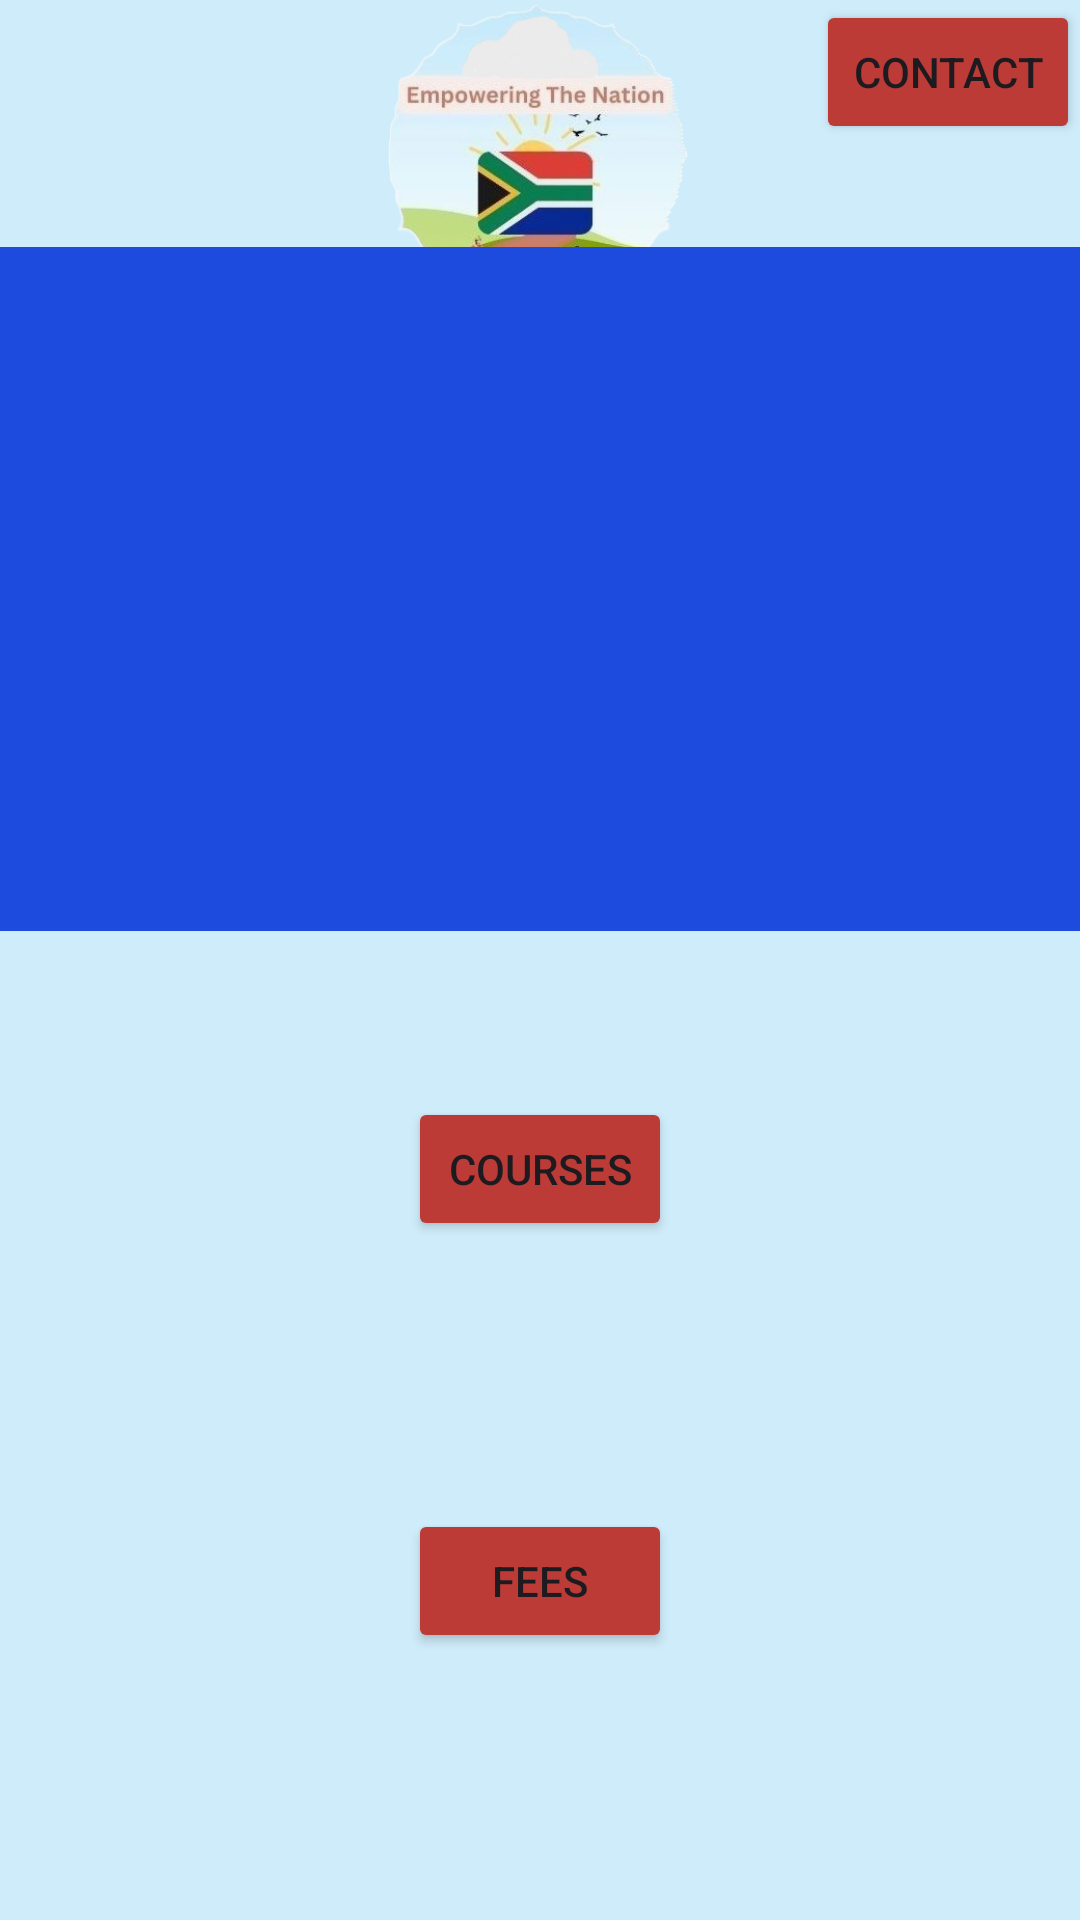

Layout XML and referenced resources for this Android screen:
<!-- AndroidManifest.xml: application theme Theme.XHAW5112_APP -->
<!-- res/layout/activity_main.xml -->
<?xml version="1.0" encoding="utf-8"?>
<androidx.constraintlayout.widget.ConstraintLayout xmlns:android="http://schemas.android.com/apk/res/android"
    xmlns:app="http://schemas.android.com/apk/res-auto"
    xmlns:tools="http://schemas.android.com/tools"
    android:layout_width="match_parent"
    android:layout_height="match_parent"
    android:background="#CFECFA"
    tools:context=".MainActivity">

    <Button
        android:id="@+id/coursesButton"
        android:layout_width="wrap_content"
        android:layout_height="wrap_content"
        android:backgroundTint="#BD3B36"
        android:text="Courses"
        app:layout_constraintBottom_toBottomOf="parent"
        app:layout_constraintEnd_toEndOf="parent"
        app:layout_constraintStart_toStartOf="parent"
        app:layout_constraintTop_toBottomOf="@+id/homeDisplay"
        app:layout_constraintVertical_bias="0.196" />

    <ImageView
        android:id="@+id/imageView"
        android:layout_width="100dp"
        android:layout_height="100dp"
        app:layout_constraintBottom_toBottomOf="parent"
        app:layout_constraintEnd_toEndOf="parent"
        app:layout_constraintHorizontal_bias="0.498"
        app:layout_constraintStart_toStartOf="parent"
        app:layout_constraintTop_toTopOf="parent"
        app:layout_constraintVertical_bias="0.0"
        app:srcCompat="@drawable/xhaw5112_logo" />

    <TextView
        android:id="@+id/homeDisplay"
        android:layout_width="462dp"
        android:layout_height="228dp"
        android:background="#1D4BDD"
        android:textColor="#FFFFFF"
        android:textSize="20sp"
        app:layout_constraintBottom_toBottomOf="parent"
        app:layout_constraintEnd_toEndOf="parent"
        app:layout_constraintHorizontal_bias="0.509"
        app:layout_constraintStart_toStartOf="parent"
        app:layout_constraintTop_toTopOf="parent"
        app:layout_constraintVertical_bias="0.2" />

    <Button
        android:id="@+id/contactButton"
        android:layout_width="wrap_content"
        android:layout_height="wrap_content"
        android:backgroundTint="#BD3B36"
        android:text="Contact"
        app:layout_constraintBottom_toBottomOf="parent"
        app:layout_constraintEnd_toEndOf="parent"
        app:layout_constraintHorizontal_bias="1.0"
        app:layout_constraintStart_toStartOf="parent"
        app:layout_constraintTop_toTopOf="parent"
        app:layout_constraintVertical_bias="0.0" />

    <Button
        android:id="@+id/feesButton"
        android:layout_width="wrap_content"
        android:layout_height="wrap_content"
        android:backgroundTint="#BD3B36"
        android:text="Fees"
        app:layout_constraintBottom_toBottomOf="parent"
        app:layout_constraintEnd_toEndOf="parent"
        app:layout_constraintStart_toStartOf="parent"
        app:layout_constraintTop_toBottomOf="@+id/coursesButton" />

</androidx.constraintlayout.widget.ConstraintLayout>
<!-- resources referenced by this layout -->
<resources>
  <!-- drawable xhaw5112_logo: png bitmap (drawable, 100029 bytes) -->
  <style name="Theme.XHAW5112_APP" parent="Base.Theme.XHAW5112_APP" />
  <style name="Base.Theme.XHAW5112_APP" parent="Theme.Material3.DayNight.NoActionBar">
          
          
      </style>
</resources>
